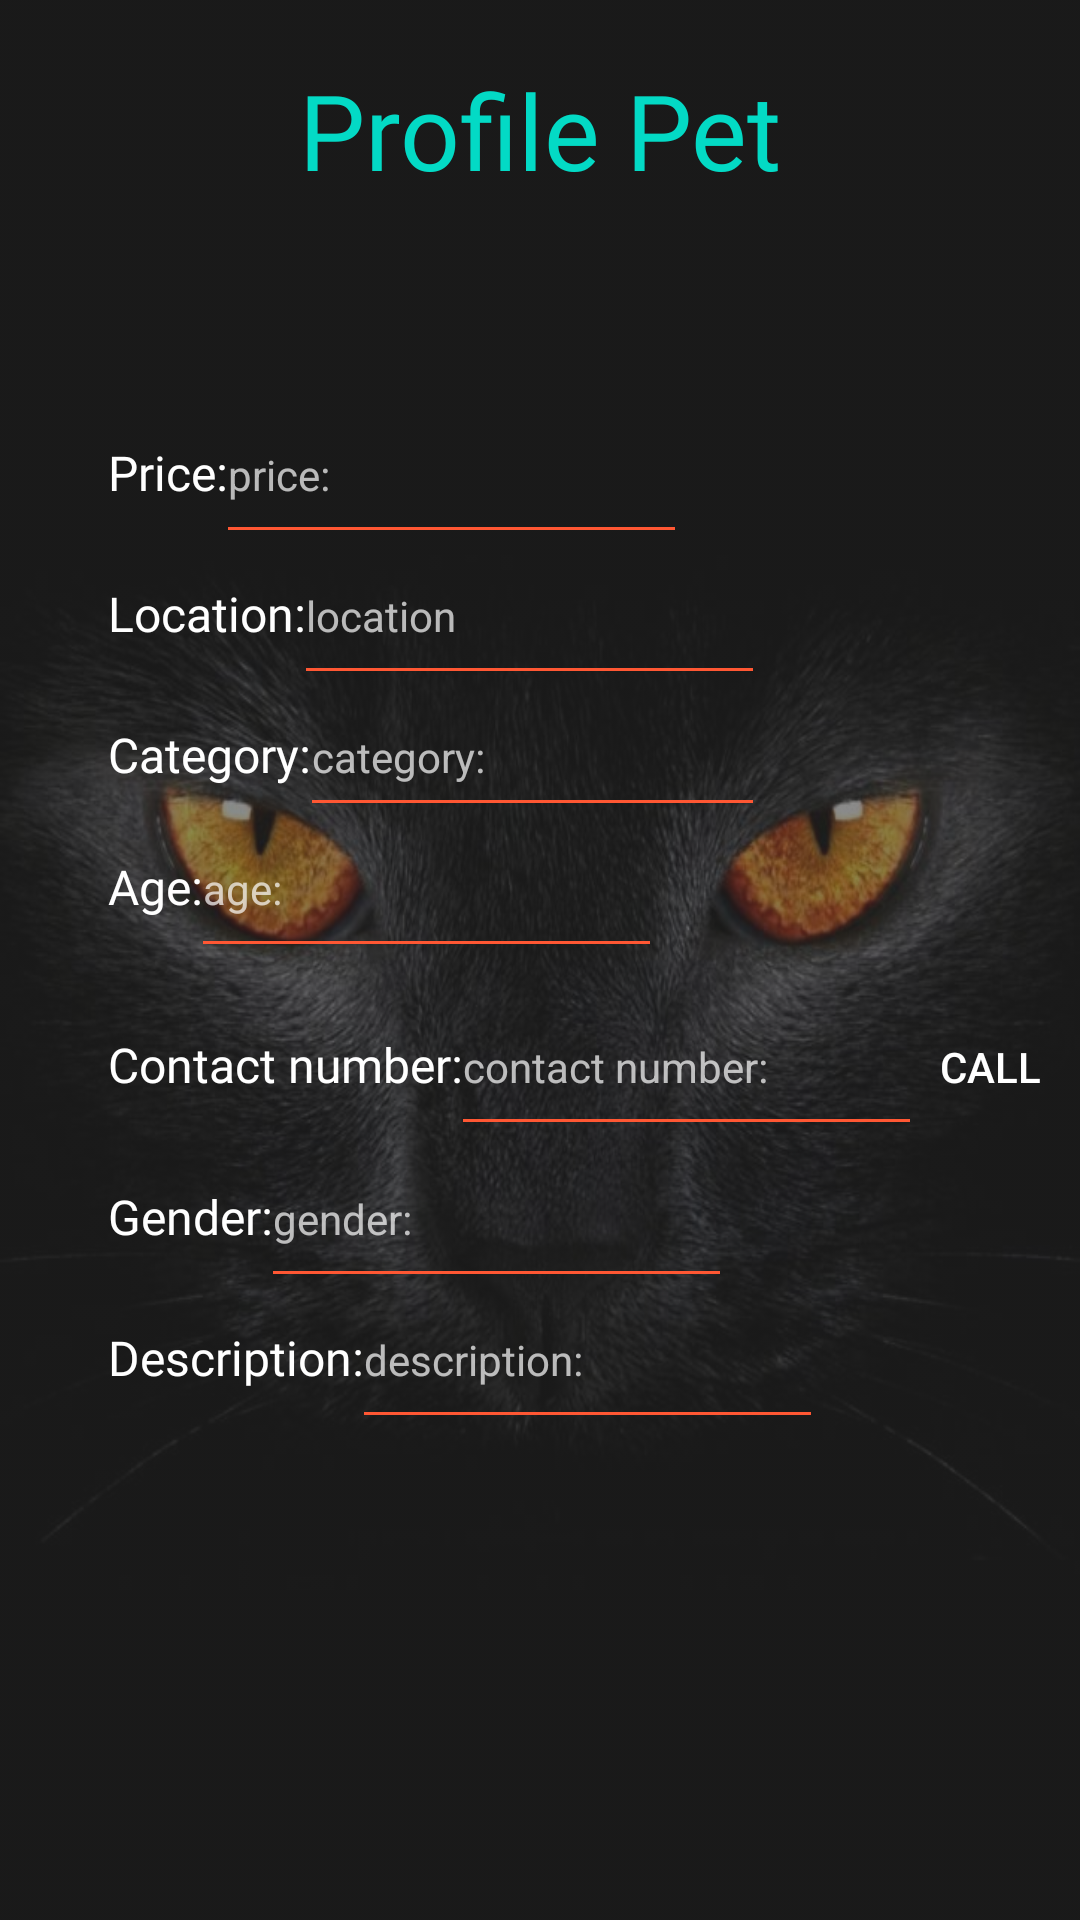

Reconstruct the res/layout file that produces this screen, plus the resources it refers to.
<!-- AndroidManifest.xml: activity theme Theme.AppCompat.NoActionBar -->
<!-- res/layout/activity_pet_details.xml -->
<?xml version="1.0" encoding="utf-8"?>
<RelativeLayout xmlns:android="http://schemas.android.com/apk/res/android"
    xmlns:app="http://schemas.android.com/apk/res-auto"
    xmlns:tools="http://schemas.android.com/tools"
    android:layout_width="match_parent"
    android:layout_height="match_parent"
    android:orientation="vertical"
    android:layoutDirection="ltr"
    android:background="#2E2E2E"
    tools:context=".PetDetailsActivity">

    <ImageView
        android:alpha=".45"
        android:scaleType="fitXY"
        android:src="@drawable/bg5"
        android:layout_width="match_parent"
        android:layout_height="match_parent"></ImageView>

    <LinearLayout


        android:layout_width="match_parent"
        android:layout_height="match_parent"
        android:orientation="vertical">


        <TextView
            android:layout_width="match_parent"
            android:layout_height="wrap_content"
            android:layout_marginTop="20dp"
            android:fontFamily="@font/font1"
            android:gravity="center"
            android:text="Profile Pet"
            android:textColor="@color/teal_200"
            android:textSize="35dp"></TextView>


        <LinearLayout
            android:layout_width="match_parent"
            android:layout_height="wrap_content"
            android:layout_marginStart="16dp"
            android:layout_marginTop="80dp"
            android:orientation="horizontal"

            android:paddingLeft="20dp">

            <TextView
                android:layout_width="wrap_content"
                android:layout_height="wrap_content"
                android:fontFamily="@font/font1"
                android:text="Price:"
                android:textColor="#fff"
                android:textSize="16dp"></TextView>

            <TextView

                android:id="@+id/pricedetails"
                android:layout_width="149dp"
                android:layout_height="32dp"
                android:layout_marginLeft="0dp"
                android:background="@drawable/borderbottom"
                android:gravity="left"
                android:text="price:"
                app:layout_constraintBottom_toTopOf="@+id/contactnumdetails"
                app:layout_constraintStart_toStartOf="parent" />
        </LinearLayout>

        <LinearLayout
            android:layout_width="match_parent"
            android:layout_height="wrap_content"
            android:layout_marginStart="16dp"
            android:layout_marginTop="15dp"
            android:orientation="horizontal"
            android:paddingLeft="20dp">

            <TextView
                android:layout_width="wrap_content"
                android:layout_height="wrap_content"
                android:fontFamily="@font/font1"
                android:text="Location:"
                android:textColor="#fff"
                android:textSize="16dp"></TextView>

            <TextView
                android:id="@+id/locationdetails"
                android:layout_width="149dp"
                android:layout_height="32dp"
                android:background="@drawable/borderbottom"
                android:gravity="left"
                android:text="location"
                app:layout_constraintBottom_toTopOf="@+id/descriptiondetails"
                app:layout_constraintStart_toStartOf="parent" />
        </LinearLayout>

        <ImageView
            android:id="@+id/imagedetails1"
            android:layout_width="wrap_content"
            android:layout_height="wrap_content"
            android:layout_marginTop="3dp"
            android:visibility="gone"
            app:layout_constraintEnd_toEndOf="parent"
            app:layout_constraintHorizontal_bias="0.01"
            app:layout_constraintStart_toStartOf="parent"
            app:layout_constraintTop_toTopOf="parent"
            tools:srcCompat="@tools:sample/avatars" />

        <ImageView
            android:id="@+id/imagedetails2"
            android:layout_width="wrap_content"
            android:layout_height="wrap_content"
            android:layout_marginTop="3dp"
            android:layout_marginEnd="8dp"
            android:visibility="gone"
            app:layout_constraintEnd_toStartOf="@+id/imagedetails3"
            app:layout_constraintTop_toTopOf="parent"
            tools:srcCompat="@tools:sample/avatars" />



        <LinearLayout
            android:layout_width="match_parent"
            android:layout_height="wrap_content"
            android:layout_marginStart="16dp"
            android:layout_marginTop="15dp"
            android:orientation="horizontal"
            android:paddingLeft="20dp">

            <TextView
                android:layout_width="wrap_content"
                android:layout_height="wrap_content"
                android:fontFamily="@font/font1"
                android:text="Category:"
                android:textColor="#fff"
                android:textSize="16dp"></TextView>

            <TextView
                android:id="@+id/categorydetails"
                android:layout_width="147dp"
                android:layout_height="29dp"
                android:background="@drawable/borderbottom"
                android:gravity="left"
                android:text="category:"
                app:layout_constraintStart_toStartOf="parent"
                app:layout_constraintTop_toBottomOf="@+id/imagedetails1" />
        </LinearLayout>

        <LinearLayout
            android:layout_width="match_parent"
            android:layout_height="wrap_content"
            android:layout_marginStart="16dp"
            android:layout_marginTop="15dp"
            android:orientation="horizontal"
            android:paddingLeft="20dp">

            <TextView
                android:layout_width="wrap_content"
                android:layout_height="wrap_content"
                android:fontFamily="@font/font1"
                android:text="Age:"
                android:textColor="#fff"
                android:textSize="16dp"></TextView>

            <TextView
                android:id="@+id/agedetails"
                android:layout_width="149dp"
                android:layout_height="32dp"
                android:background="@drawable/borderbottom"
                android:gravity="left"
                android:text="age:"
                app:layout_constraintStart_toStartOf="parent"
                app:layout_constraintTop_toBottomOf="@+id/categorydetails" />
        </LinearLayout>

        <LinearLayout
            android:layout_width="match_parent"
            android:layout_height="wrap_content"
            android:layout_marginStart="16dp"
            android:layout_marginTop="15dp"
            android:orientation="horizontal"
            android:paddingLeft="20dp">

            <TextView
                android:layout_width="wrap_content"
                android:layout_height="wrap_content"
                android:fontFamily="@font/font1"
                android:text="Contact number:"
                android:textColor="#fff"
                android:textSize="16dp"></TextView>

            <TextView
                android:id="@+id/contactnumdetails"
                android:layout_width="149dp"
                android:layout_height="32dp"
                android:background="@drawable/borderbottom"
                android:gravity="left"
                android:text="contact number:"
               />
            <Button
                android:layout_width="wrap_content"
                android:layout_height="wrap_content"
                android:id="@+id/callButton"

                android:text="Call "
                android:background="@drawable/transparent_background"/>

        </LinearLayout>

        <LinearLayout
            android:layout_width="match_parent"
            android:layout_height="wrap_content"
            android:layout_marginStart="16dp"
            android:layout_marginTop="15dp"
            android:orientation="horizontal"
            android:paddingLeft="20dp">

            <TextView
                android:layout_width="wrap_content"
                android:layout_height="wrap_content"
                android:fontFamily="@font/font1"
                android:text="Gender:"
                android:textColor="#fff"
                android:textSize="16dp"></TextView>

            <TextView
                android:gravity="left"
                android:id="@+id/genderdetails"
                android:layout_width="149dp"
                android:layout_height="32dp"
                android:background="@drawable/borderbottom"
                android:text="gender:"
                app:layout_constraintStart_toStartOf="parent"
                app:layout_constraintTop_toBottomOf="@+id/agedetails" />
        </LinearLayout>

        <LinearLayout
            android:layout_width="match_parent"
            android:layout_height="wrap_content"
            android:layout_marginStart="16dp"
            android:layout_marginTop="15dp"
            android:orientation="horizontal"
            android:paddingLeft="20dp">

            <TextView
                android:layout_width="wrap_content"
                android:layout_height="wrap_content"
                android:fontFamily="@font/font1"
                android:text="Description:"
                android:textColor="#fff"
                android:textSize="16dp"></TextView>

            <TextView
                android:gravity="left"
                android:id="@+id/descriptiondetails"
                android:layout_width="149dp"
                android:layout_height="32dp"
                android:background="@drawable/borderbottom"
                android:text="description:" />
        </LinearLayout>

        <ImageView
            android:id="@+id/imagedetails3"
            android:layout_width="wrap_content"
            android:layout_height="wrap_content"

            android:layout_gravity="center"
            android:layout_marginTop="3dp"
            android:layout_marginEnd="16dp"
            tools:srcCompat="@tools:sample/avatars" />
    </LinearLayout>
</RelativeLayout>
<!-- resources referenced by this layout -->
<resources>
  <color name="teal_200">#FF03DAC5</color>
  <!-- drawable bg5: jpg bitmap (drawable, 60392 bytes) -->
  <!-- drawable borderbottom (drawable) -->
  <?xml version="1.0" encoding="utf-8"?>
  <layer-list  xmlns:android="http://schemas.android.com/apk/res/android">
  <item android:left="-4dp" android:right="-4dp" android:top="-4dp" android:bottom="4dp">
      <shape android:shape="rectangle">
          <stroke android:color="#FF5733" android:width="1dp"></stroke>
      </shape>
  
  </item>
  </layer-list>
  <!-- drawable transparent_background (drawable) -->
  <?xml version="1.0" encoding="utf-8"?>
  <shape xmlns:android="http://schemas.android.com/apk/res/android"
      android:padding="10dp"
      android:shape="rectangle"
      >
  
      <solid android:color="#00000000"/>
  
  
  </shape>
</resources>
